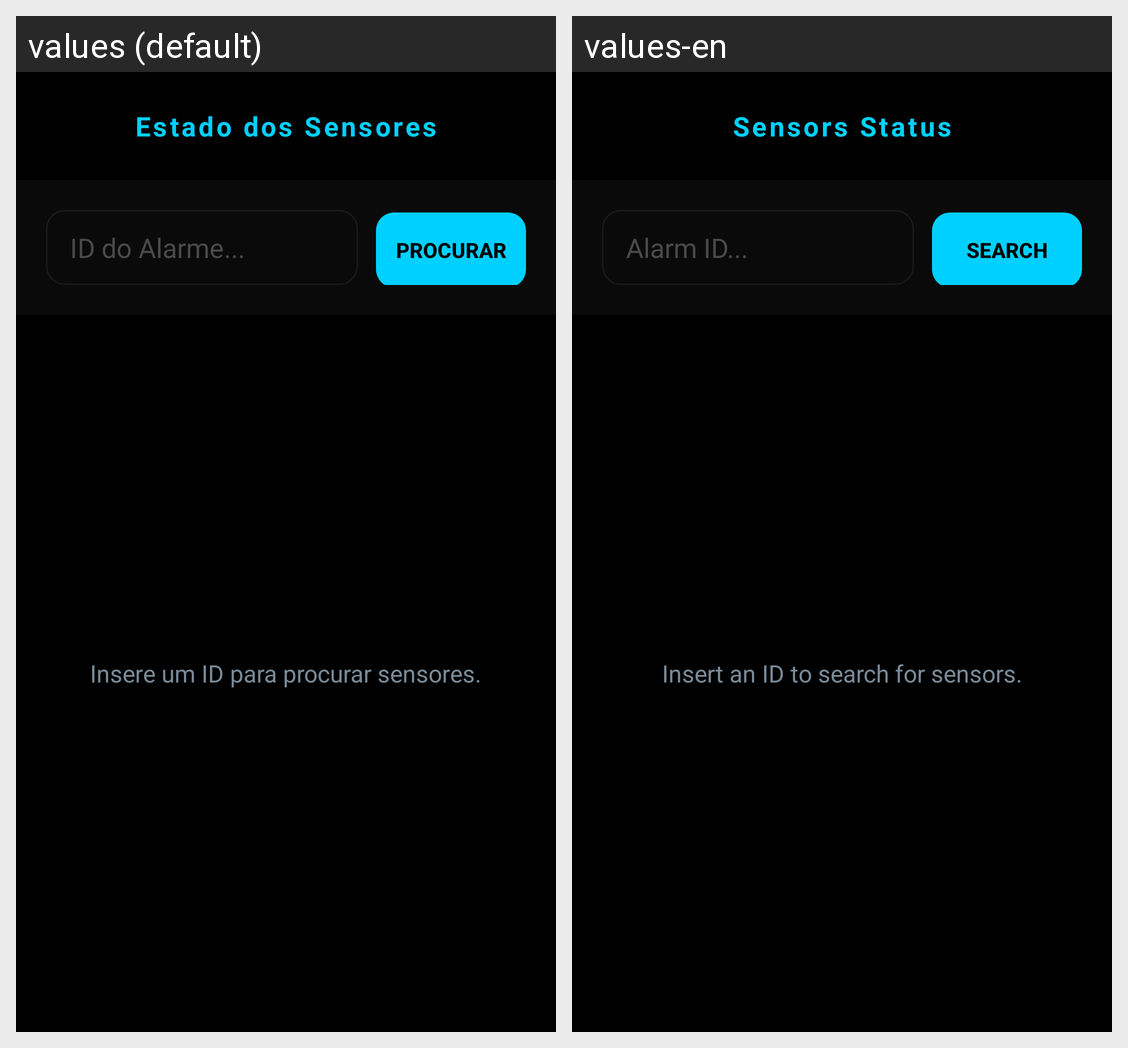

This grid shows one Android layout under two languages. Give, for every string resource on the screen, its name, the default text and each shown locale's text.
Android screen res/layout/activity_installer_sensors.xml rendered under 2 locales, left to right: values (default), values-en. Device: Nexus 5 (rendered at 1080×1920; each locale shown at half size, 540×960, under a caption strip naming it); theme Theme.UbiGuard.
Strings drawn on this screen, with the default value and each locale's value (text and hints the layout hard-codes, and strings that could not be matched under every locale, appear in the picture but are not listed):

title_sensors_status
  values: Estado dos Sensores
  values-en: Sensors Status

hint_alarm_id
  values: ID do Alarme...
  values-en: Alarm ID...

btn_search
  values: Procurar
  values-en: Search

empty_state_search_sensors
  values: Insere um ID para procurar sensores.
  values-en: Insert an ID to search for sensors.
